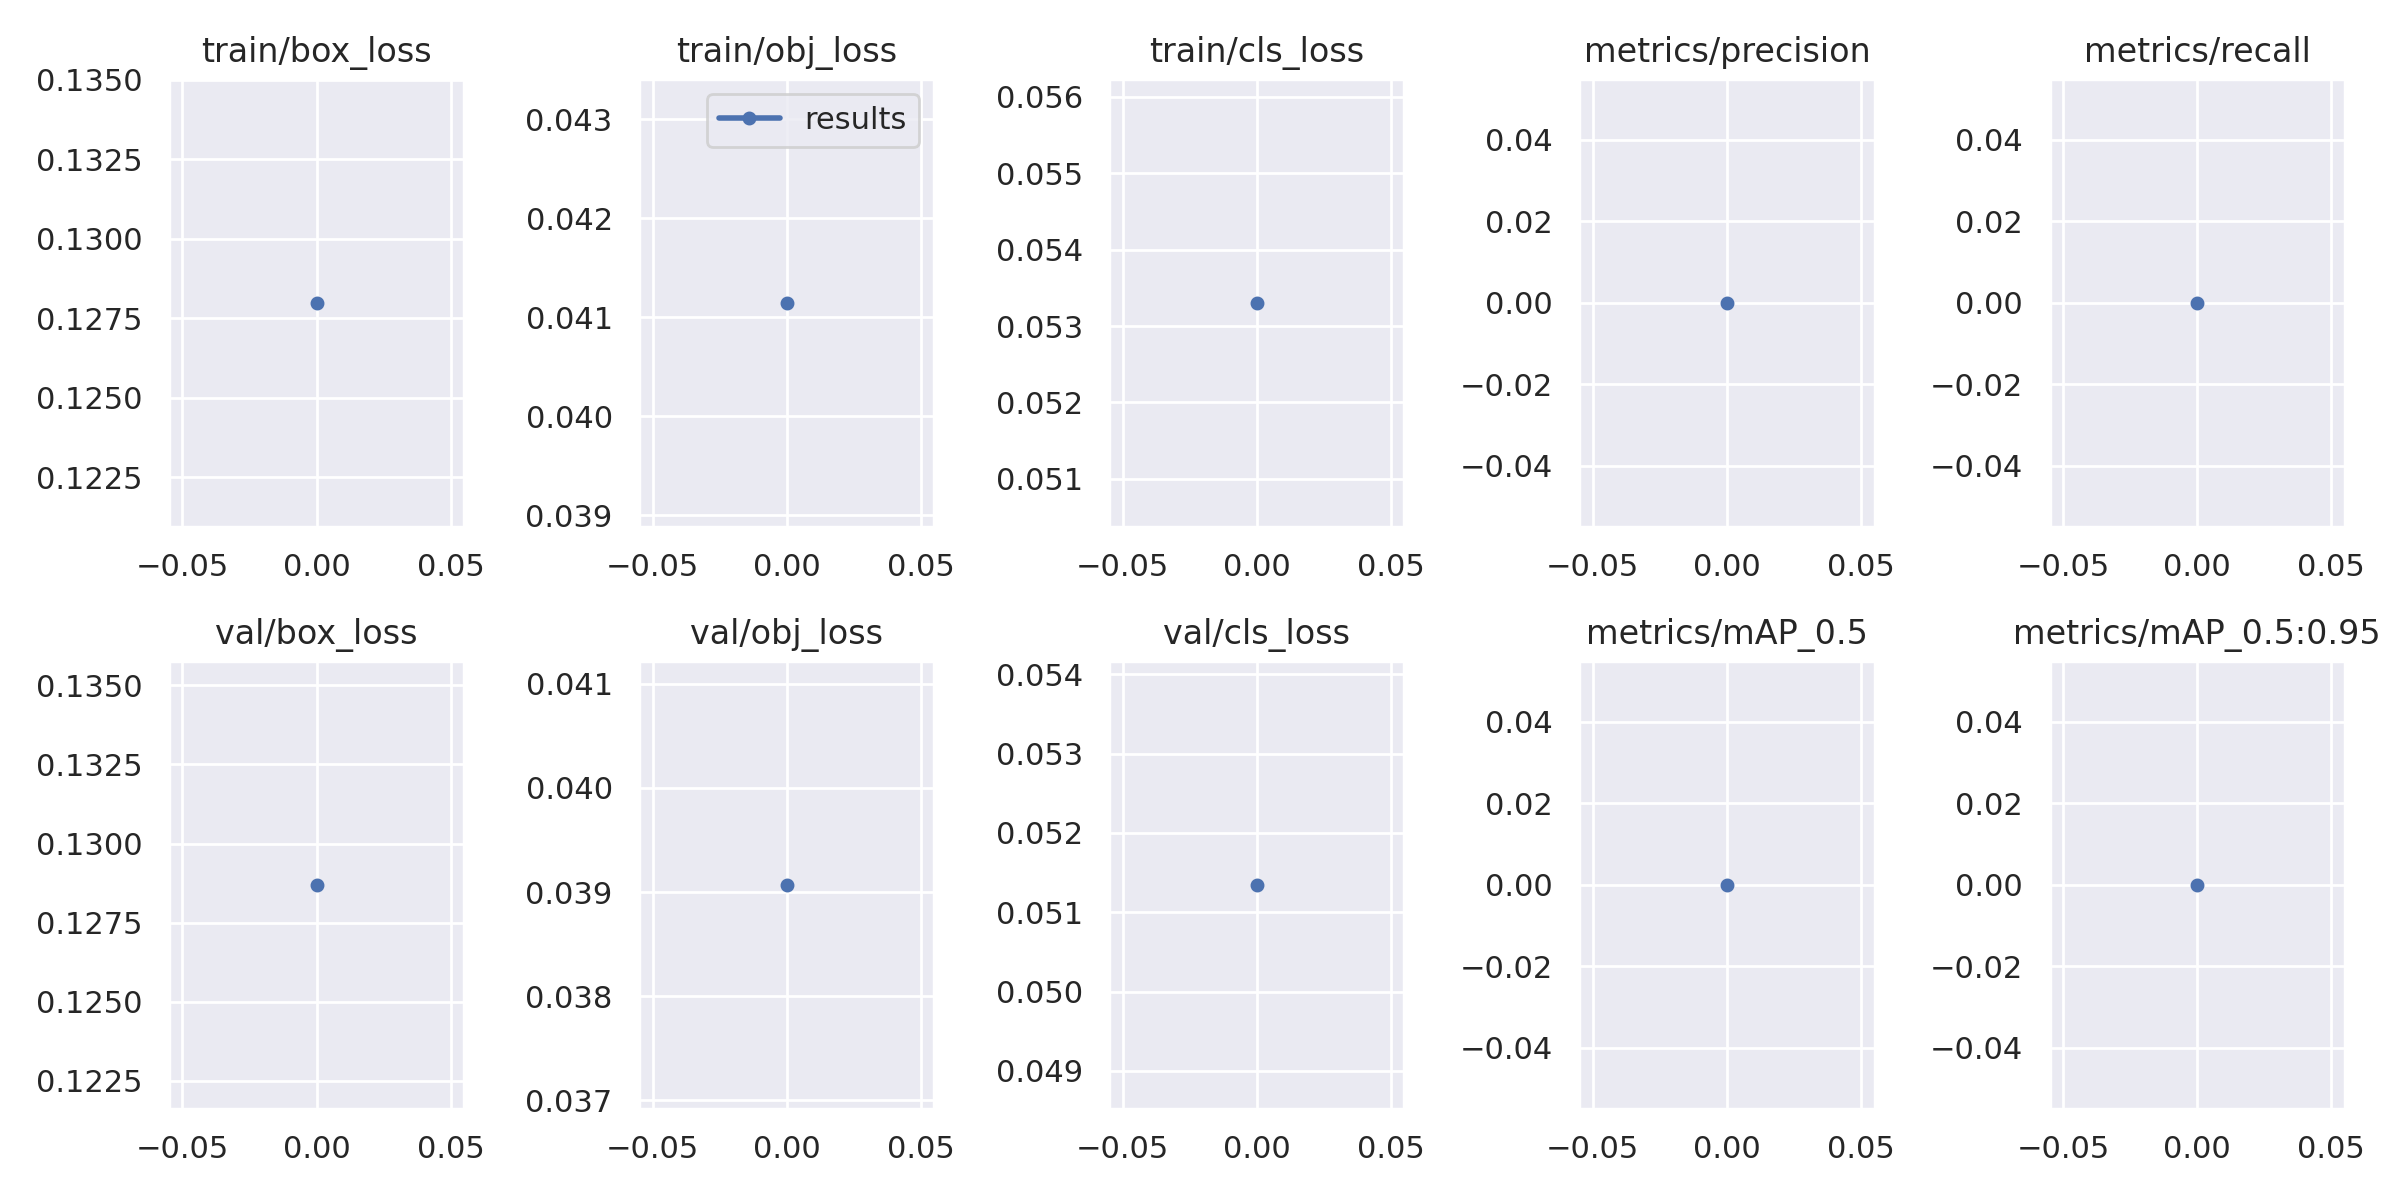

The file beside this chart, header and first rows:
epoch, train/box_loss, train/obj_loss, train/cls_loss, metrics/precision, metrics/recall, metrics/mAP_0.5, metrics/mAP_0.5:0.95, val/box_loss, val/obj_loss, val/cls_loss, x/lr0, x/lr1, x/lr2
0, 0.128, 0.04115, 0.05331, 0, 0, 0, 0, 0.1287, 0.03907, 0.05135, 0.0955, 0.0005, 0.0005
